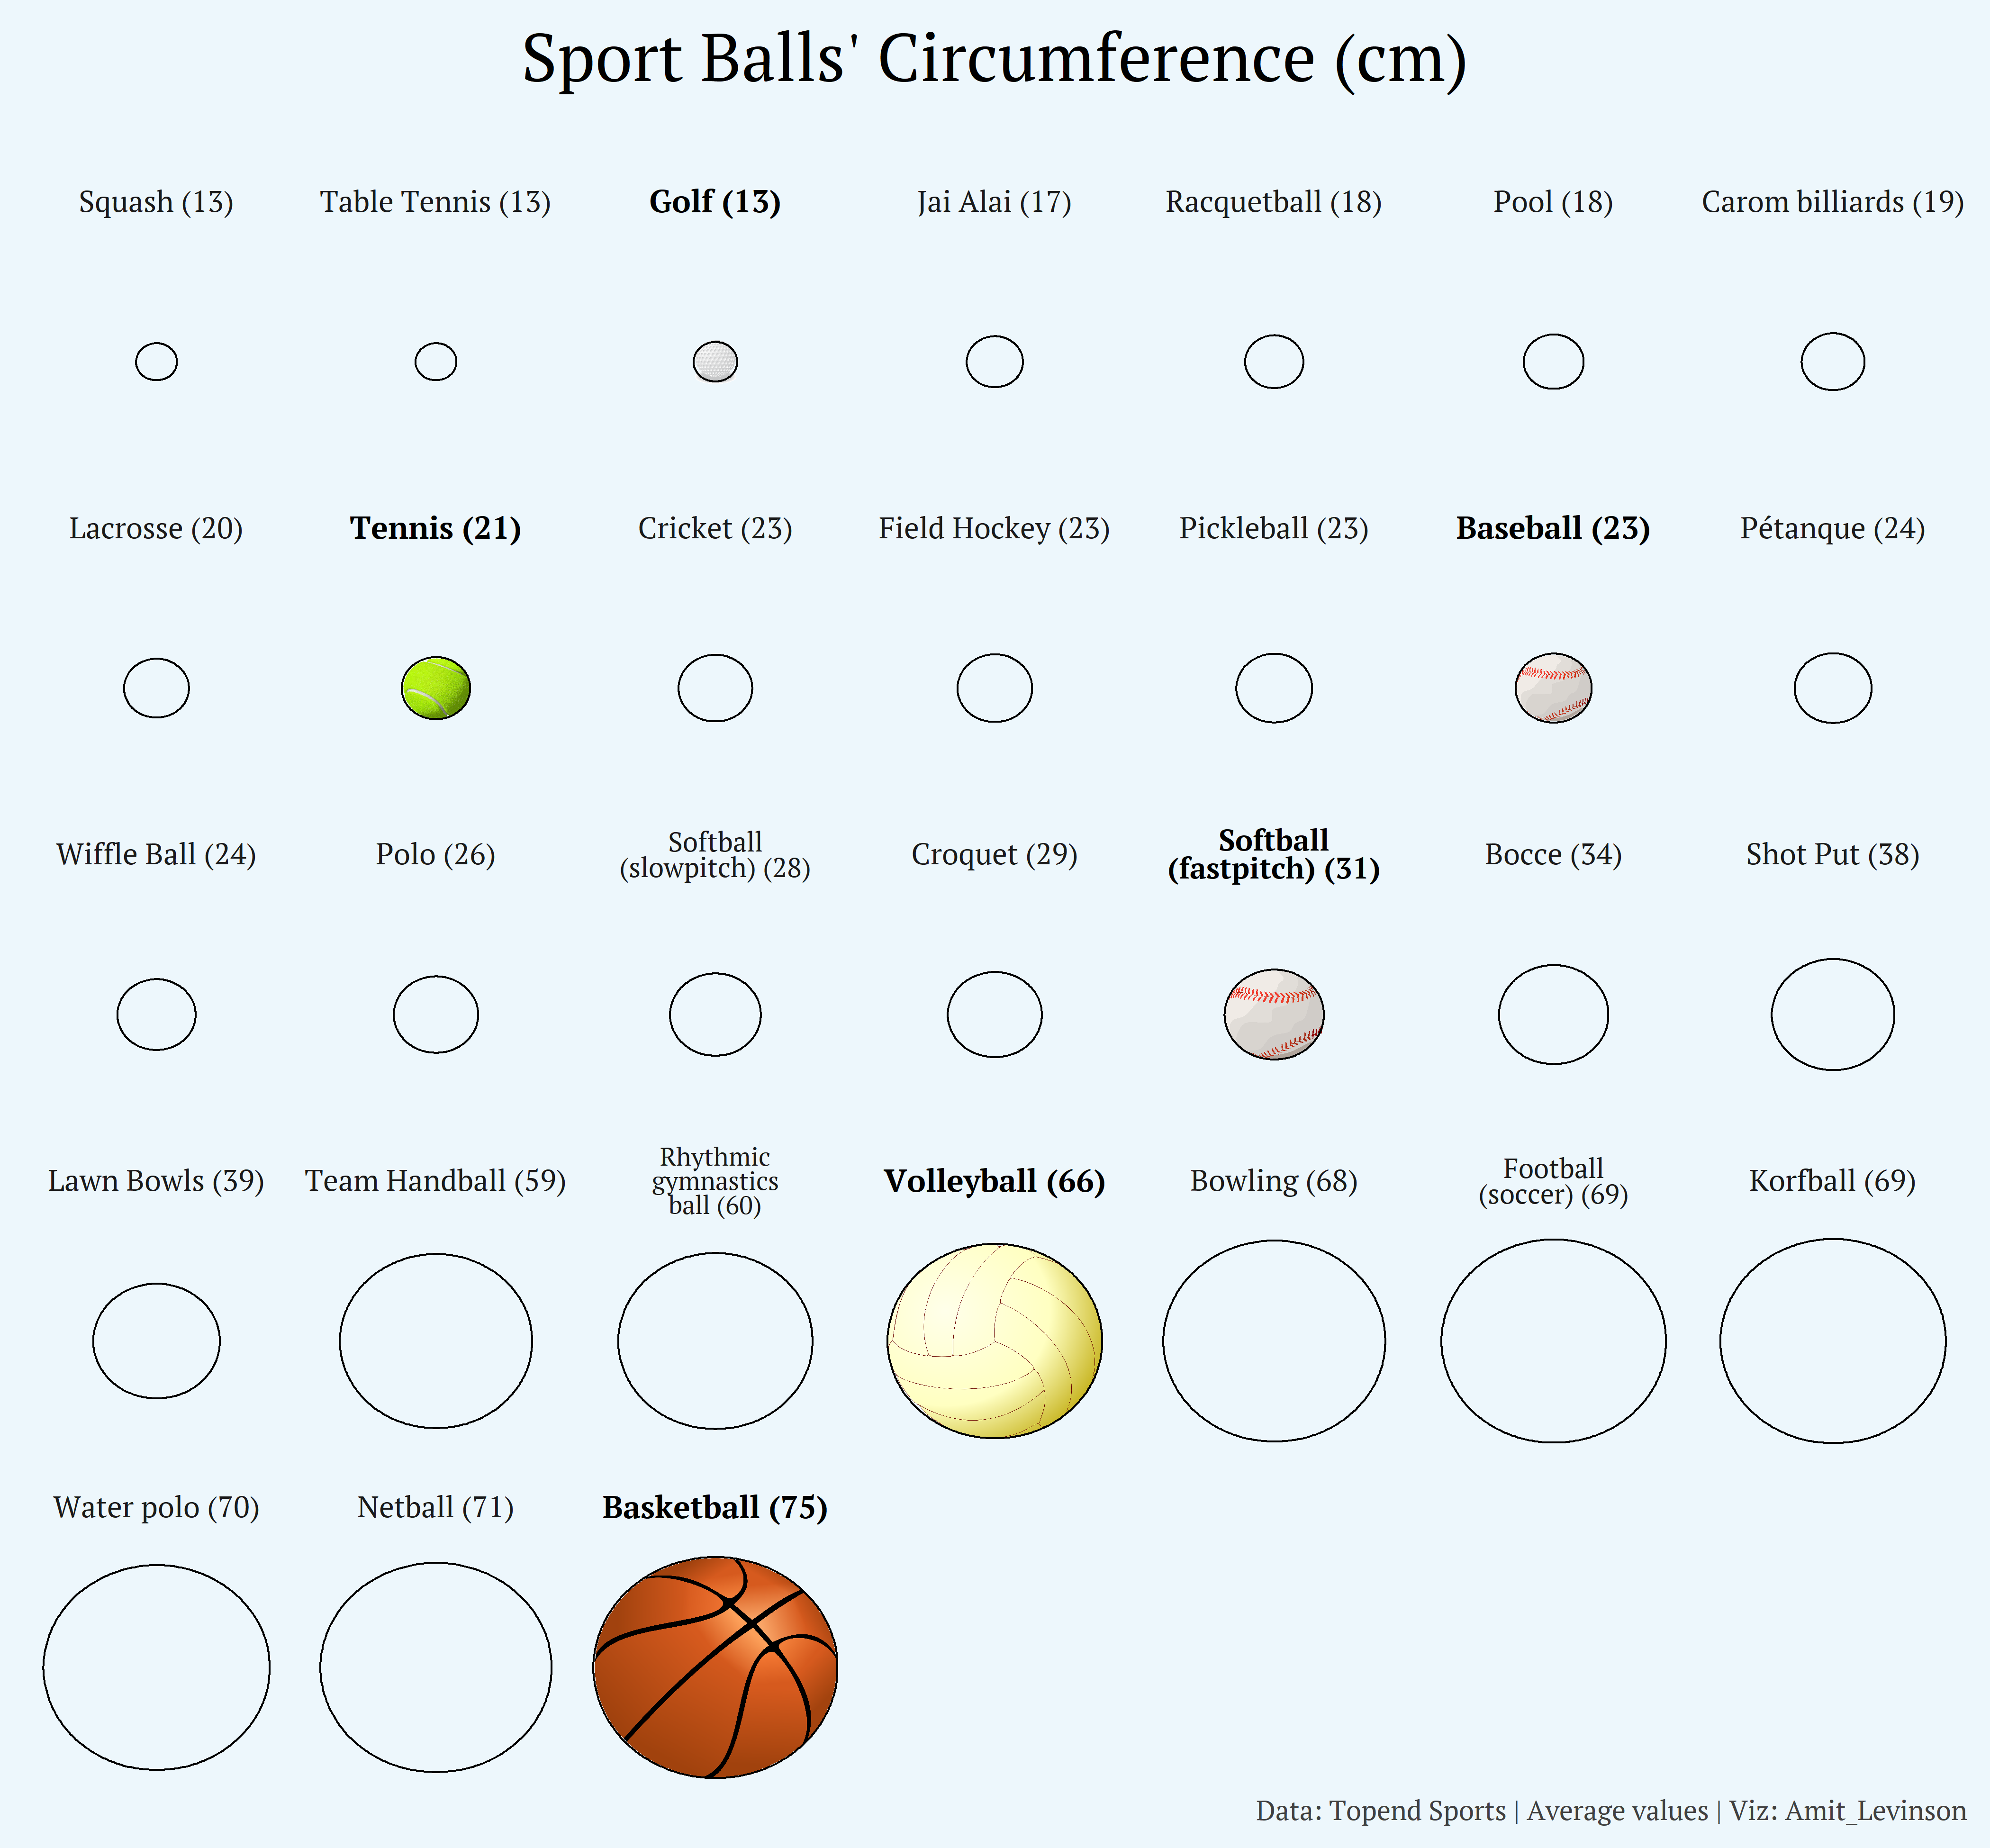

Reproduce this figure in R.
library(tidyverse)
library(rvest)
library(janitor)
library(ggforce)
library(glue)
library(ggtext)
library(ggimage)
library(extrafont)

# From topend  sports:
url <- "https://www.topendsports.com/resources/equipment-ball-size.htm"

# Scrape data
tbl_raw <- read_html(url) %>% 
  html_table() %>% 
  .[[1]] %>% 
  clean_names()

balls_of_interest <- c("Golf", "Baseball", "Tennis", "Softball (fastpitch)", "Volleyball", "Basketball")

# clean variables
tbl_clean <- tbl_raw %>% 
  # some come in a range so average them
  separate(diameter_mm, sep="(to|and|-)", into = c('low', "high")) %>% 
  mutate(across(.cols = c(low, high), parse_number)) %>% 
  mutate(
    # Since we split it up create one column for all
    ballcir = ifelse(!is.na(high), (low+high)/2, low),
    # Calculate circumference (value is for diameter in mm so also conver to cm)
    ballcir = (ballcir * pi)/10,
    image = ifelse(sport %in% balls_of_interest, paste0("code_and_plots/11_circular/", sport, ".png"), NA),
    balllabel = case_when(
      sport %in% balls_of_interest[c(1:3,5:6)] ~ glue("<span style='color:black; font-size:16pt'><b>{sport} ({round(ballcir)})</b></span>"),
      sport == "Softball (fastpitch)" ~ glue("<span style='color:black; font-size:15pt'><b>Softball<br>(fastpitch) ({round(ballcir)})</b></span>"),
      # What's up with these edge cases
      str_detect(sport, "Rhythmic") ~ glue("<span style='font-size:13pt'>Rhythmic<br>gymnastics<br>ball ({round(ballcir)})</span>"),
      str_detect(sport, "slowpitch") ~ glue("<span style='font-size:13pt'>Softball<br>(slowpitch) ({round(ballcir)})</span>"),
      str_detect(sport, "football") ~ glue("<span style='font-size:13pt'>Football <br>(soccer) ({round(ballcir)})</span>"),
      TRUE ~ glue("<span style='font-size:13pt'>{sport} ({round(ballcir)})</span>")),
    balllabel = reorder(balllabel, ballcir))
      

p <- ggplot(tbl_clean)+
  # use I(c(values)) to adjust image size differently
  geom_image(data = tbl_clean[!is.na(tbl_clean$image),] ,aes(x= 1, y= 1, image = image, size = I(c(0.155,0.25, 0.28, 0.375, 0.8, 0.9))))+
  geom_circle(aes(x0 = 1, y0 = 1, r = ballcir))+
  facet_wrap(~balllabel, nrow = 5)+
  labs(title = "Circumference of Sport Balls (cm)\n",
       caption = "Data: Topend Sports | Average values | Viz: Amit_Levinson")+
  theme_void()+
  theme(
    text = element_text(family = "Merriweather"),
    plot.caption = element_text(hjust = 1, color = "gray25", size = 14),
    plot.title = element_text(hjust = 0.5, size = 34),
    strip.text = element_markdown(color = "gray10",  hjust = 0.5),
    strip.background = element_blank(),
    plot.background = element_rect(fill = "#edf7fc", color =NA),
    panel.background = element_rect(fill = "#edf7fc", color = NA),
    plot.margin = margin(4,4,4,4,"mm")
  )

ggsave("code_and_plots/11_circular/balls.png",plot = p,  width = 14, height = 13)

